The GitHub repository Niletynines/AI_ImageClassification_CNN_Parrot_Conure contains a labelled image folder "data" with 11 categories: black capped conure, blue cinnamon green cheek conure, blue normal green cheek conure, blue pineapple green cheek conure, blue yellow sided greencheek, cinnamon green cheek conure, crimson bellied conure, normal green cheek conure, pineapple green cheek conure, sun conure, yellow sided green cheek conure. Examples follow, each with its label.

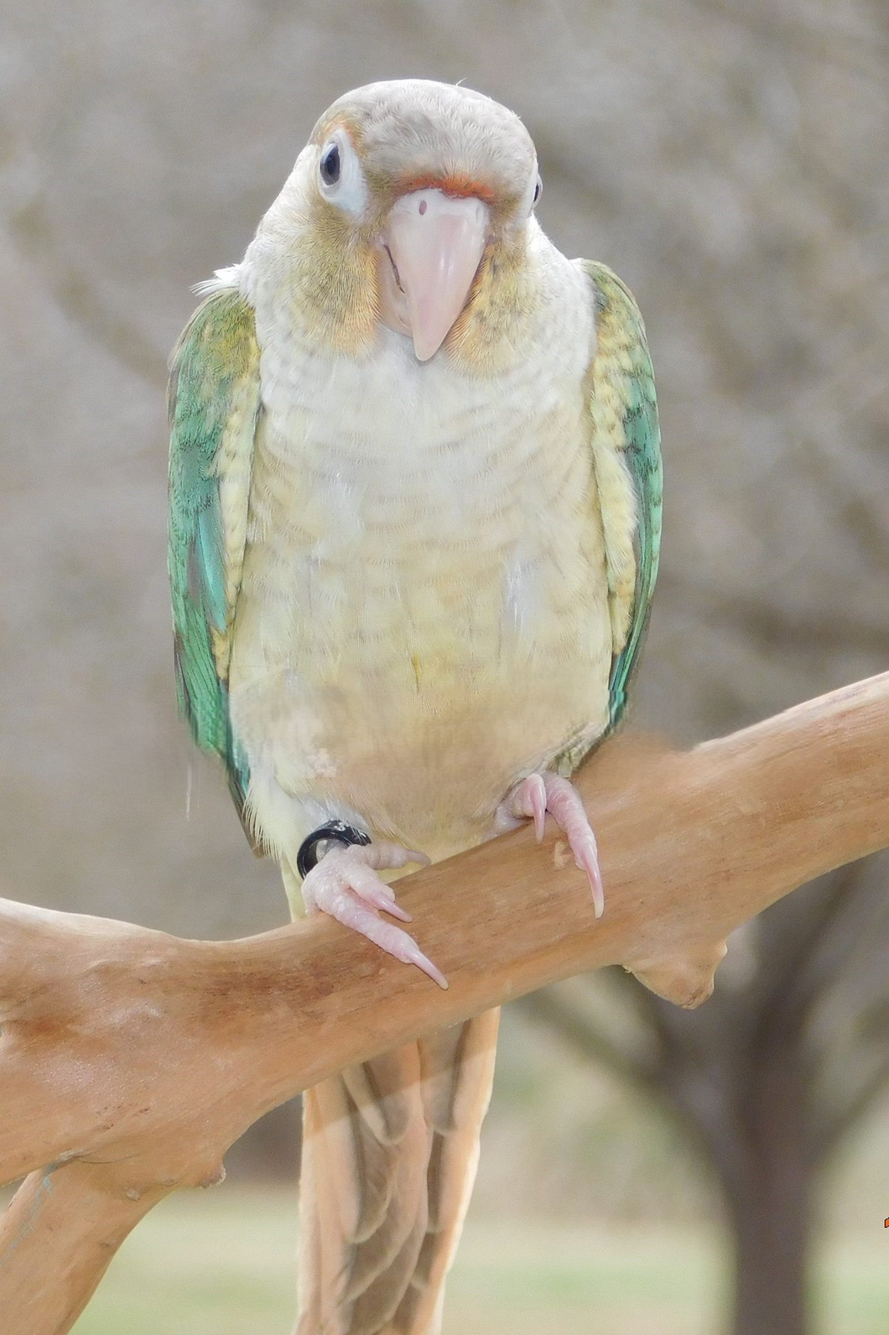
Label: blue pineapple green cheek conure

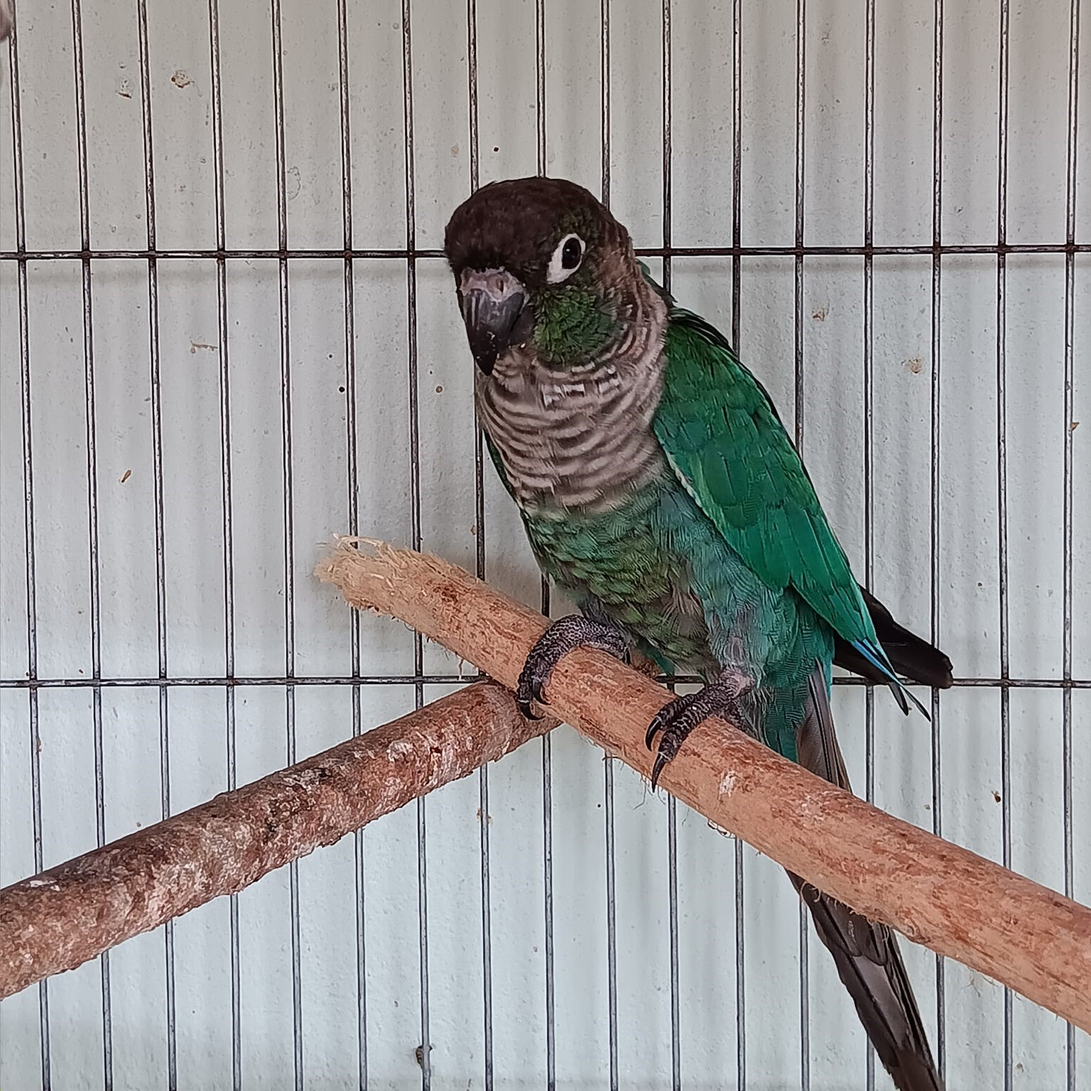
Label: blue normal green cheek conure

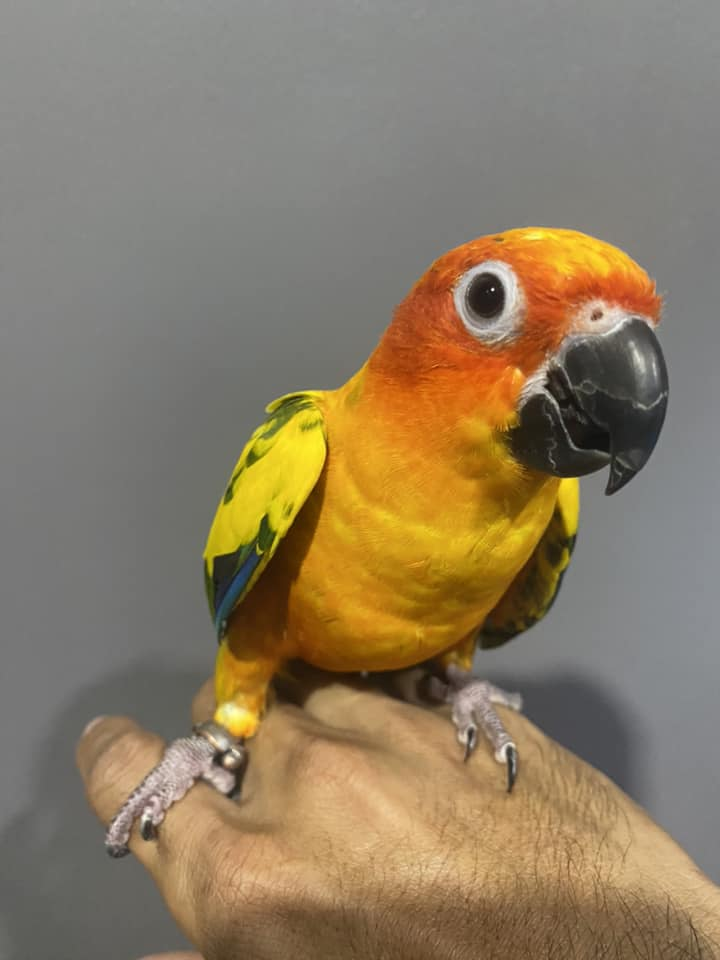
Label: sun conure

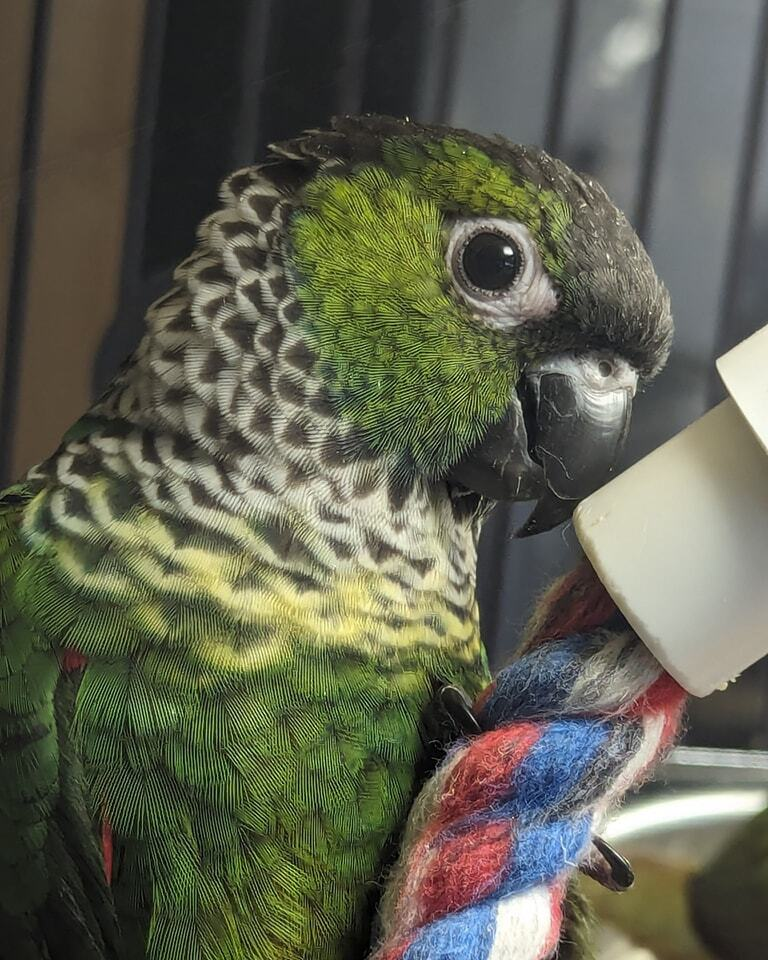
Label: black capped conure

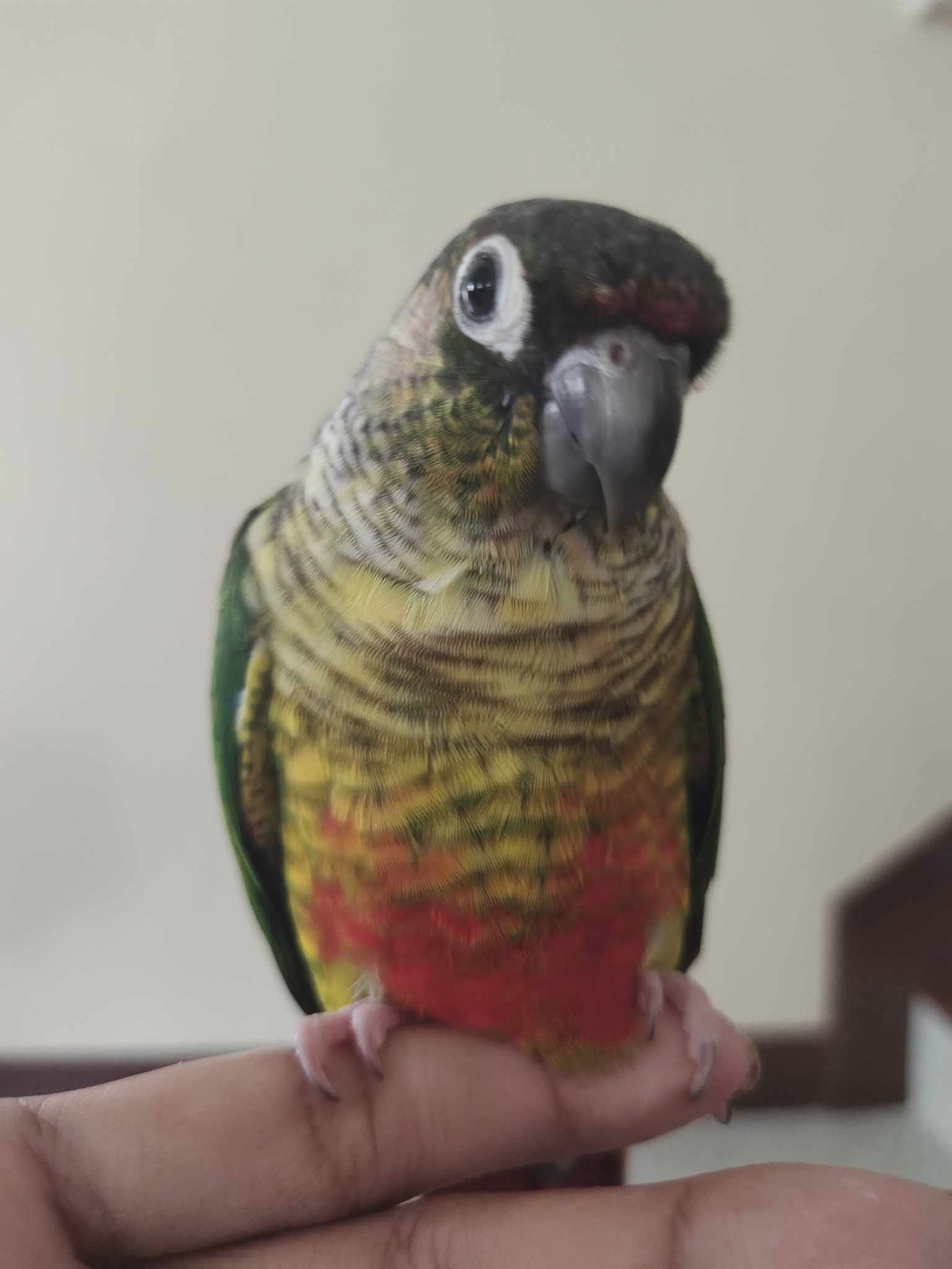
Label: yellow sided green cheek conure

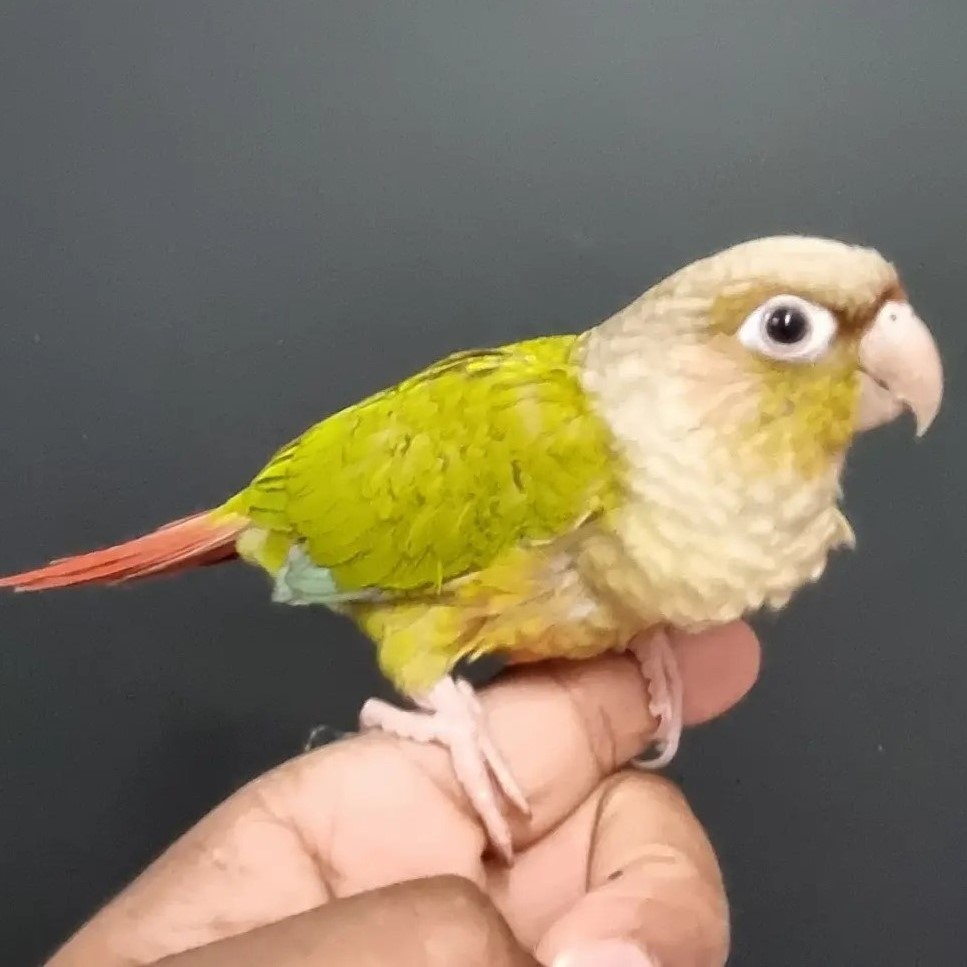
Label: cinnamon green cheek conure
